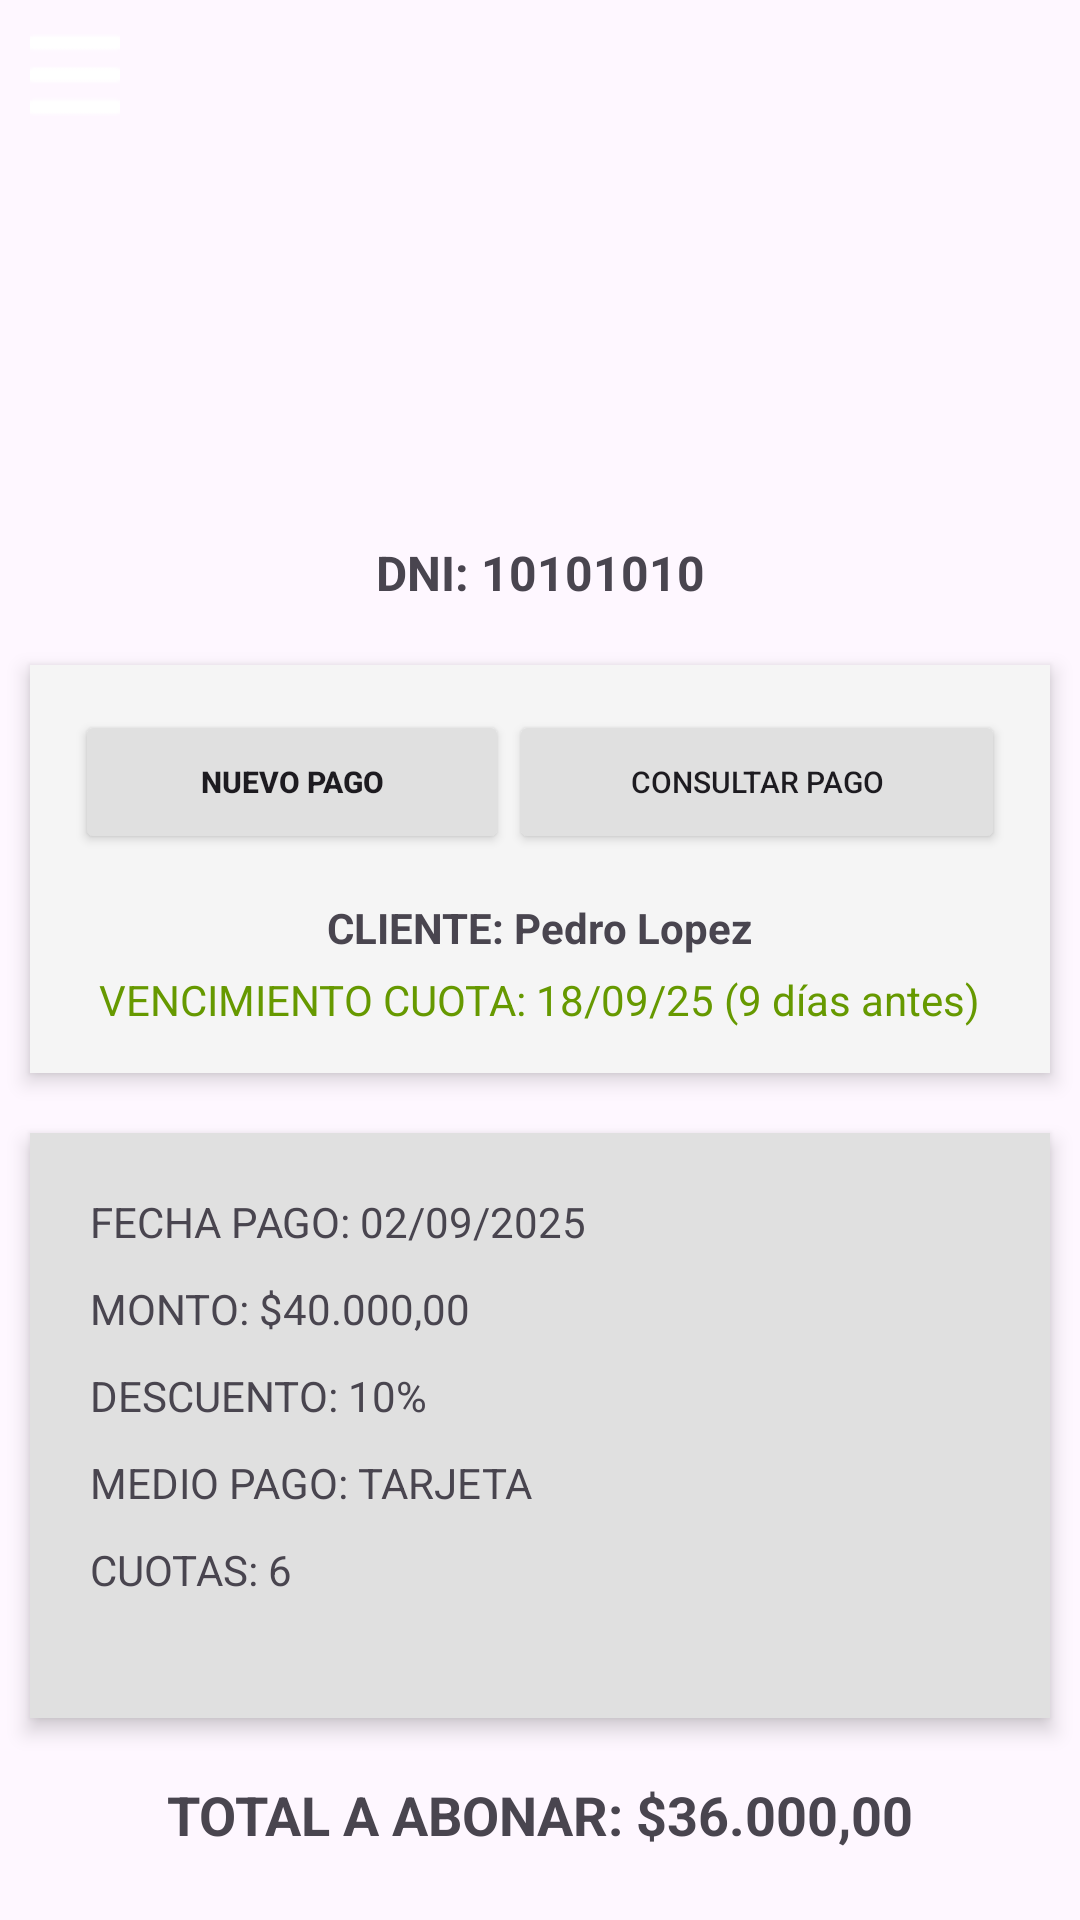

This screen was rendered from an Android layout file. Write that file and the resources it references.
<!-- AndroidManifest.xml: application theme Theme.DAM_ClubDeportivo -->
<!-- res/layout/activity_gestor_pago_nuevo_pago.xml -->
<?xml version="1.0" encoding="utf-8"?>
<androidx.constraintlayout.widget.ConstraintLayout xmlns:android="http://schemas.android.com/apk/res/android"
    xmlns:app="http://schemas.android.com/apk/res-auto"
    xmlns:tools="http://schemas.android.com/tools"
    android:id="@+id/main"
    android:layout_width="match_parent"
    android:layout_height="match_parent"
    tools:context=".GestorPagoNuevoPago">

    <LinearLayout xmlns:android="http://schemas.android.com/apk/res/android"
        xmlns:app="http://schemas.android.com/apk/res-auto"
        android:layout_width="match_parent"
        android:layout_height="match_parent"
        android:orientation="vertical"
        android:background="@drawable/fondo">

        
        <LinearLayout
            android:layout_width="match_parent"
            android:layout_height="wrap_content"
            android:orientation="horizontal"
            android:padding="10dp"
            >

            <ImageView
                android:id="@+id/btnMenu"
                android:layout_width="30dp"
                android:layout_height="30dp"
                android:src="@drawable/menu"
                android:contentDescription="Menú" />

            <ImageView
                android:layout_width="wrap_content"
                android:layout_height="150dp"
                android:src="@drawable/logo"
                android:layout_marginStart="20dp"
                android:contentDescription="Logo Club" />
        </LinearLayout>

        
        <TextView
            android:id="@+id/tvDni"
            android:layout_width="match_parent"
            android:layout_height="wrap_content"
            android:text="DNI: 10101010"
            android:textStyle="bold"
            android:textSize="16sp"
            android:gravity="center"
            android:layout_margin="10dp"/>

        
        <LinearLayout
            android:layout_width="match_parent"
            android:layout_height="wrap_content"
            android:orientation="vertical"
            android:background="#F5F5F5"
            android:padding="15dp"
            android:layout_margin="10dp"
            android:elevation="4dp"
            android:gravity="center">

            
            <LinearLayout
                android:layout_width="match_parent"
                android:layout_height="wrap_content"
                android:orientation="horizontal"
                android:gravity="center">

                <LinearLayout
                    android:layout_width="match_parent"
                    android:layout_height="wrap_content"
                    android:orientation="horizontal"
                    android:gravity="center">

                    <Button
                        android:id="@+id/btnNuevoPago"
                        android:layout_width="wrap_content"
                        android:layout_height="wrap_content"
                        android:layout_weight="1"
                        android:text="NUEVO PAGO"
                        android:textStyle="bold"
                        android:textSize="10dp"

                        android:backgroundTint="#E0E0E0"
                        />

                    <Button
                        android:id="@+id/btnConsultarPago"
                        android:layout_width="wrap_content"
                        android:layout_height="wrap_content"
                        android:layout_weight="1"
                        android:text="CONSULTAR PAGO"
                        android:textSize="10dp"
                        android:backgroundTint="#E0E0E0"
                        />
                </LinearLayout>
            </LinearLayout>

            
            <TextView
                android:layout_width="wrap_content"
                android:layout_height="wrap_content"
                android:text="CLIENTE: Pedro Lopez"
                android:textStyle="bold"
                android:layout_marginTop="15dp"/>

            
            <TextView
                android:layout_width="wrap_content"
                android:layout_height="wrap_content"
                android:text="VENCIMIENTO CUOTA: 18/09/25 (9 días antes)"
                android:textColor="@android:color/holo_green_dark"
                android:layout_marginTop="5dp"/>
        </LinearLayout>

        
        <LinearLayout
            android:layout_width="match_parent"
            android:layout_height="wrap_content"
            android:orientation="vertical"
            android:background="#E0E0E0"
            android:padding="20dp"
            android:layout_margin="10dp"
            android:elevation="4dp">

            <TextView
                android:layout_width="match_parent"
                android:layout_height="wrap_content"
                android:text="FECHA PAGO: 02/09/2025"
                android:layout_marginBottom="10dp"/>

            <TextView
                android:layout_width="match_parent"
                android:layout_height="wrap_content"
                android:text="MONTO: $40.000,00"
                android:layout_marginBottom="10dp"/>

            <TextView
                android:layout_width="match_parent"
                android:layout_height="wrap_content"
                android:text="DESCUENTO: 10%"
                android:layout_marginBottom="10dp"/>

            <TextView
                android:layout_width="match_parent"
                android:layout_height="wrap_content"
                android:text="MEDIO PAGO: TARJETA"
                android:layout_marginBottom="10dp"/>

            <TextView
                android:layout_width="match_parent"
                android:layout_height="wrap_content"
                android:text="CUOTAS: 6"
                android:layout_marginBottom="20dp"/>
        </LinearLayout>

        
        <TextView
            android:id="@+id/tvTotal"
            android:layout_width="match_parent"
            android:layout_height="wrap_content"
            android:text="TOTAL A ABONAR: $36.000,00"
            android:textStyle="bold"
            android:textSize="18sp"
            android:gravity="center"
            android:layout_margin="10dp"/>

        
        <LinearLayout
            android:layout_width="match_parent"
            android:layout_height="wrap_content"
            android:orientation="horizontal"

            android:padding="10dp">

            <Button
                android:id="@+id/btnSalir"
                android:layout_width="wrap_content"
                android:layout_height="wrap_content"
                android:text="SALIR"
                android:backgroundTint="#6792EE"
                android:textColor="@android:color/white"/>

            <Button
                android:id="@+id/btnGrabar"
                android:layout_width="wrap_content"
                android:layout_height="wrap_content"
                android:text="GRABAR"
                android:backgroundTint="#6792EE"
                android:textColor="@android:color/white"/>
        </LinearLayout>

        
        <TextView
            android:layout_width="match_parent"
            android:layout_height="wrap_content"
            android:text="PAGO SOCIO"
            android:textStyle="bold"
            android:gravity="center"
            android:layout_marginBottom="10dp"/>
    </LinearLayout>


</androidx.constraintlayout.widget.ConstraintLayout>
<!-- resources referenced by this layout -->
<resources>
  <!-- drawable menu: png bitmap (drawable, 233 bytes) -->
  <style name="Theme.DAM_ClubDeportivo" parent="Base.Theme.DAM_ClubDeportivo" />
  <style name="Base.Theme.DAM_ClubDeportivo" parent="Theme.Material3.DayNight.NoActionBar">
          
          
      </style>
</resources>
